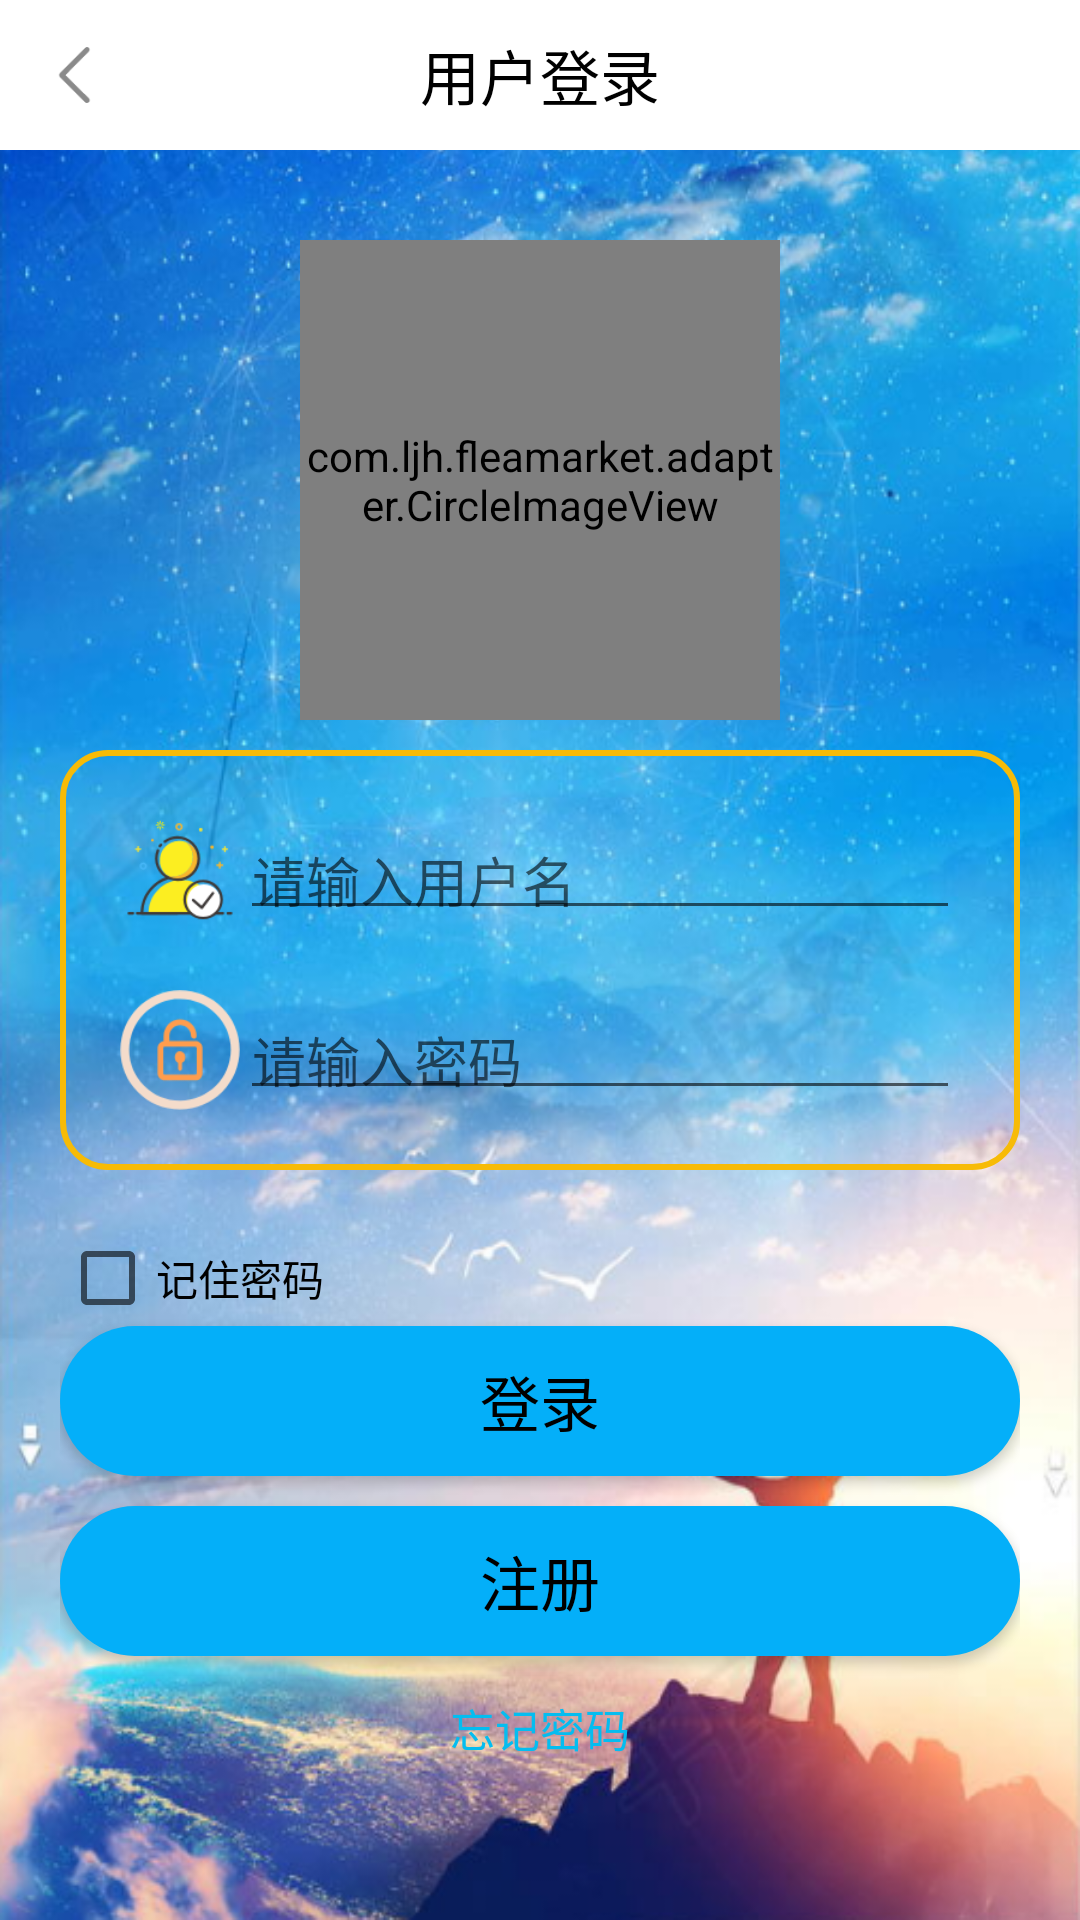

Android layout source for this screen:
<!-- AndroidManifest.xml: application theme AppTheme -->
<!-- res/layout/activity_login.xml -->
<LinearLayout xmlns:android="http://schemas.android.com/apk/res/android"
    xmlns:tools="http://schemas.android.com/tools"
    xmlns:app="http://schemas.android.com/apk/res-auto"
    android:id="@+id/loginlayout"
    android:layout_width="match_parent"
    android:layout_height="match_parent"
    android:background="@drawable/background02"
    android:orientation="vertical">

    <FrameLayout
        android:layout_width="match_parent"
        android:layout_height="50dp"
        android:background="#ffffff">

        <Button
            android:id="@+id/backto_me"
            android:layout_width="30dp"
            android:layout_height="30dp"
            android:layout_gravity="center_vertical"
            android:layout_marginLeft="10dp"
            android:background="@drawable/icon_arrow_back"/>

        <TextView
            android:layout_width="wrap_content"
            android:layout_height="wrap_content"
            android:layout_gravity="center"
            android:text="用户登录"
            android:textColor="#000000"
            android:textSize="20dp"/>

    </FrameLayout>


    <LinearLayout
        android:layout_width="match_parent"
        android:layout_height="match_parent"
        android:gravity="center"
        android:orientation="vertical">

        <com.ljh.fleamarket.adapter.CircleImageView
            android:id="@+id/headportrait"
            android:layout_marginTop="10dp"
            android:src="@drawable/heizi"
            android:layout_gravity="center"
            android:layout_width="160dp"
            android:layout_height="160dp"
            android:layout_marginBottom="10dp"
            android:layout_centerInParent="true"
            app:border_width="2dp"
            app:border_color="@color/border_color" />

        <LinearLayout
            android:layout_width="match_parent"
            android:layout_height="wrap_content"
            android:layout_marginLeft="20dp"
            android:layout_marginRight="20dp"
            android:padding="20dp"
            android:background="@drawable/login_rectangle_shape"
            android:orientation="vertical">

            <LinearLayout
                android:layout_width="match_parent"
                android:layout_height="40dp"
                android:orientation="horizontal">

                <ImageView
                    android:layout_width="40dp"
                    android:layout_height="match_parent"
                    android:src="@drawable/icon_user"/>

                <EditText
                    android:id="@+id/et_username"
                    android:layout_width="match_parent"
                    android:layout_height="match_parent"
                    android:hint="请输入用户名"
                    android:textColor="#000000" />

            </LinearLayout>

            <LinearLayout
                android:layout_width="match_parent"
                android:layout_height="40dp"
                android:layout_marginTop="20dp"
                android:orientation="horizontal">

                <ImageView
                    android:layout_width="40dp"
                    android:layout_height="match_parent"
                    android:src="@drawable/icon_password"/>

                <EditText
                    android:id="@+id/et_password"
                    android:layout_width="match_parent"
                    android:layout_height="40dp"
                    android:inputType="numberPassword"
                    android:hint="请输入密码"
                    android:textColor="#000000" />
            </LinearLayout>

        </LinearLayout>

        <LinearLayout
            android:layout_width="match_parent"
            android:layout_height="wrap_content"
            android:padding="20dp"
            android:layout_gravity="center"
            android:orientation="vertical">

            <CheckBox
                android:id="@+id/remember_pass"
                android:layout_width="wrap_content"
                android:layout_height="wrap_content"
                android:text="记住密码"
                android:textColor="#000000"/>

            <Button
                android:id="@+id/btn_login"
                android:layout_width="match_parent"
                android:layout_height="50dp"
                android:background="@drawable/buttonshape"
                android:text="登录"
                android:textColor="#000000"
                android:textSize="20sp"/>

            <Button
                android:id="@+id/toregister"
                android:layout_width="match_parent"
                android:layout_height="50dp"
                android:layout_marginTop="10dp"
                android:background="@drawable/buttonshape"
                android:text="注册"
                android:textColor="#000000"
                android:textSize="20sp"/>

            <Button
                android:id="@+id/toresetpassword"
                android:layout_width="wrap_content"
                android:layout_height="wrap_content"
                android:layout_gravity="center"
                android:background="@android:color/transparent"
                android:text="忘记密码"
                android:textColor="#04bdf0"
                android:textSize="15sp"/>
        </LinearLayout>
    </LinearLayout>


</LinearLayout>
<!-- resources referenced by this layout -->
<resources>
  <color name="border_color">#0b0101</color>
  <!-- drawable background02: png bitmap (drawable, 859393 bytes) -->
  <!-- drawable buttonshape (drawable) -->
  <?xml version="1.0" encoding="utf-8"?>
  <shape xmlns:android="http://schemas.android.com/apk/res/android">
      <solid android:color="#04aff9"/>
  
      <corners android:radius="360dip"/>
  
      <padding
          android:top="10dp"
          android:bottom="10dp"
          android:left="10dp"
          android:right="10dp"
          />
  
  </shape>
  <!-- drawable heizi: jpg bitmap (drawable, 32897 bytes) -->
  <!-- drawable icon_arrow_back: png bitmap (drawable, 811 bytes) -->
  <!-- drawable icon_password: png bitmap (drawable, 5423 bytes) -->
  <!-- drawable icon_user: png bitmap (drawable, 6339 bytes) -->
  <!-- drawable login_rectangle_shape (drawable) -->
  <?xml version="1.0" encoding="utf-8"?>
  <shape xmlns:android="http://schemas.android.com/apk/res/android"
      android:shape="rectangle">
      <corners android:radius="15dp" />
      <stroke
          android:color="#F7BB07"
          android:width="2dp" />
  </shape>
  <style name="AppTheme" parent="Theme.AppCompat.Light.NoActionBar">
          
          <item name="colorPrimary">@color/colorPrimary</item>
          <item name="colorPrimaryDark">@color/colorPrimaryDark</item>
          <item name="colorAccent">@color/colorAccent</item>
      </style>
  <color name="colorPrimary">#ffffff</color>
  <color name="colorPrimaryDark">#ffffff</color>
  <color name="colorAccent">#000000</color>
</resources>
